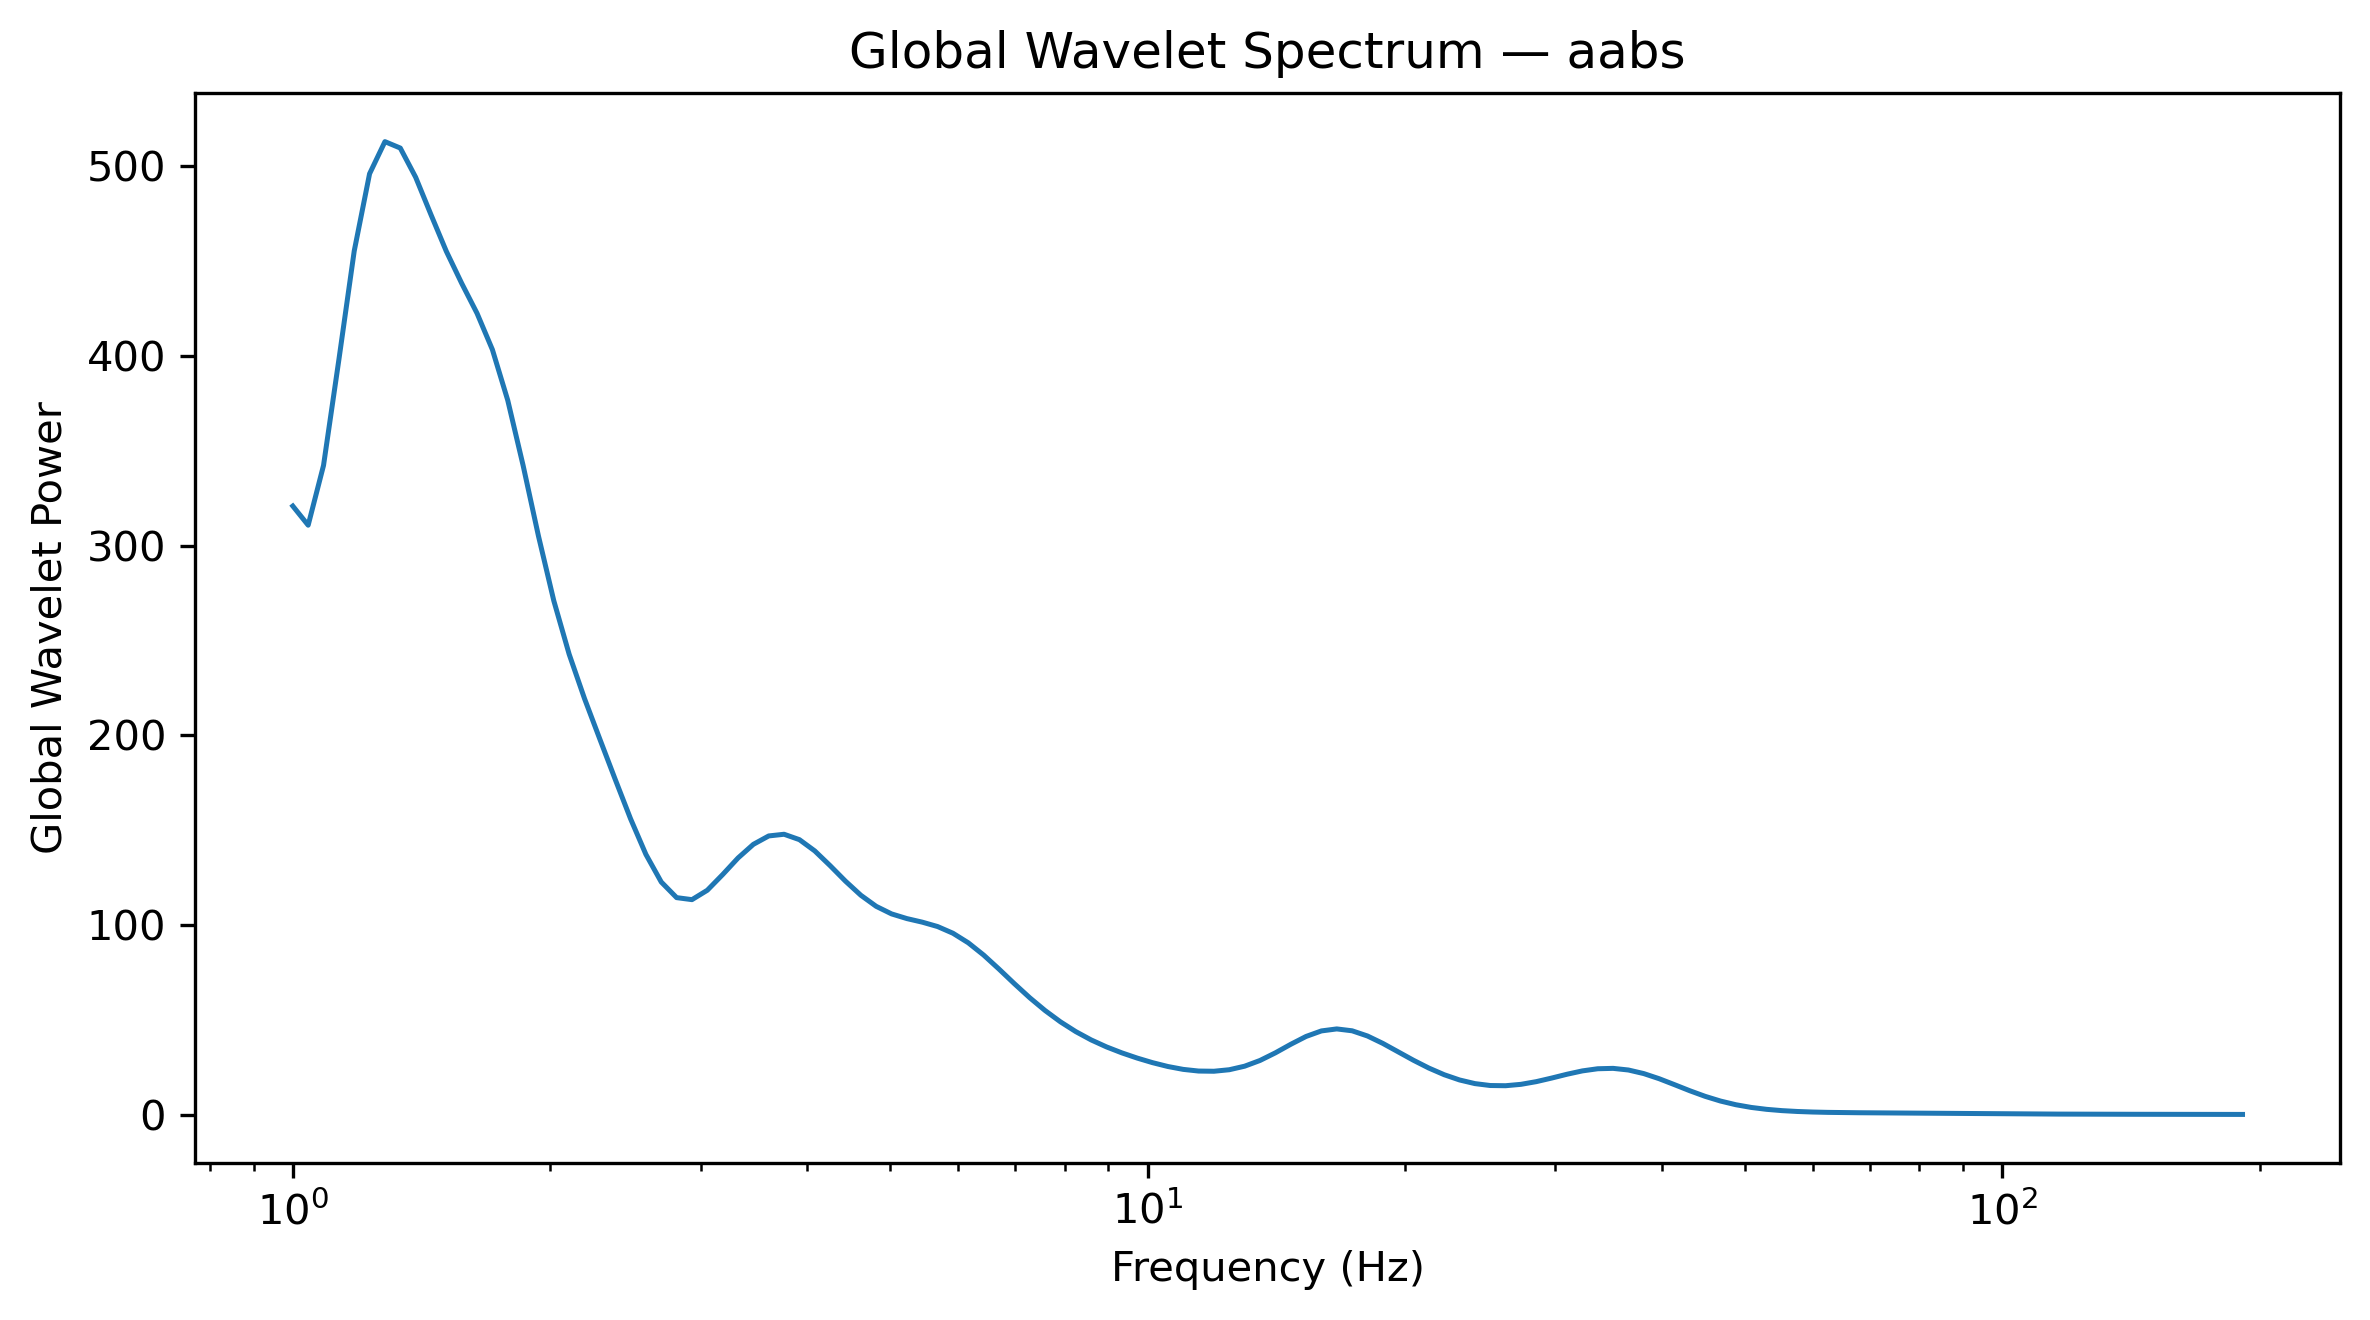

Source data for this figure (header and first rows):
Frequency_Hz, GlobalWaveletPower, GlobalWaveletAmplitude
1.0, 320.8, 17.91
1.042, 310.8, 17.63
1.086, 342.3, 18.5
1.132, 398, 19.95
1.18, 455.3, 21.34
1.23, 496, 22.27
1.282, 512.9, 22.65
1.336, 509.5, 22.57
1.392, 494.2, 22.23
1.451, 474.4, 21.78
1.512, 455.1, 21.33
1.576, 438.2, 20.93
1.643, 422.4, 20.55
1.712, 403.3, 20.08
1.784, 376.6, 19.41
1.86, 342.3, 18.5
1.938, 305.1, 17.47
2.02, 271, 16.46
2.105, 242.8, 15.58
2.194, 219.4, 14.81
2.287, 198, 14.07
2.383, 176.8, 13.3
2.484, 156, 12.49
2.589, 137.3, 11.72
2.698, 122.7, 11.08
2.812, 114.5, 10.7
2.931, 113.4, 10.65
3.055, 118.4, 10.88
3.183, 126.6, 11.25
3.318, 135.4, 11.64
3.458, 142.6, 11.94
3.604, 147, 12.12
3.756, 147.9, 12.16
3.915, 145, 12.04
4.08, 139.1, 11.79
4.252, 131.3, 11.46
4.432, 123.2, 11.1
4.619, 115.7, 10.76
4.814, 109.9, 10.48
5.017, 105.9, 10.29
5.229, 103.4, 10.17
5.45, 101.6, 10.08
5.68, 99.25, 9.962
5.92, 95.72, 9.784
6.17, 90.67, 9.522
6.43, 84.22, 9.177
6.702, 76.83, 8.765
6.985, 69.14, 8.315
7.28, 61.75, 7.858
7.587, 55, 7.416
7.908, 49.04, 7.003
8.241, 43.89, 6.625
8.589, 39.51, 6.286
8.952, 35.83, 5.986
9.33, 32.69, 5.717
9.724, 29.94, 5.472
10.13, 27.52, 5.246
10.56, 25.49, 5.049
11.01, 23.97, 4.896
11.47, 23.1, 4.806
... 68 more rows
